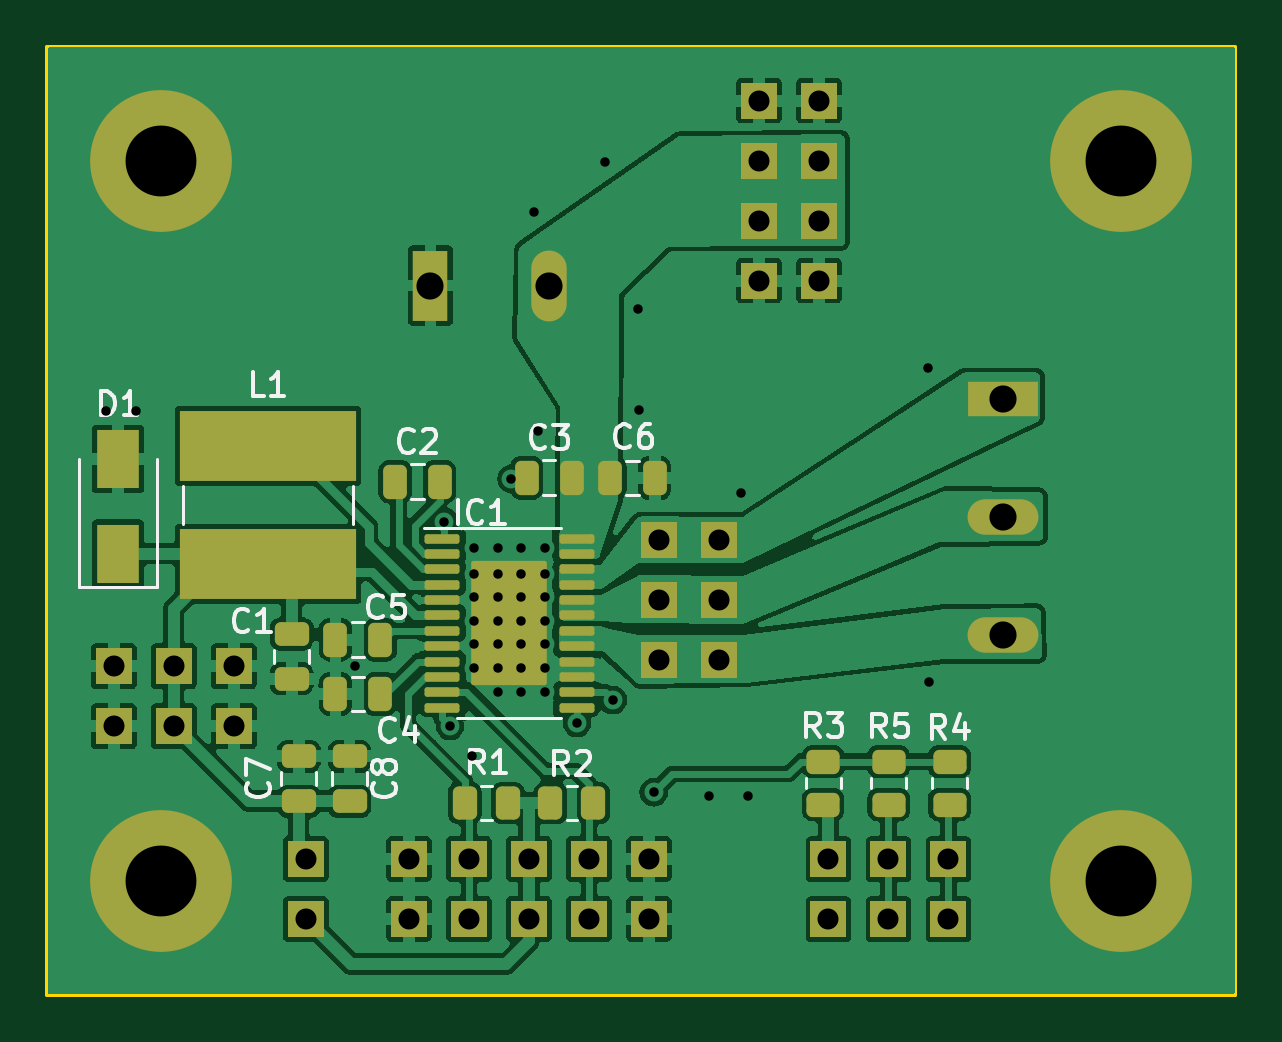
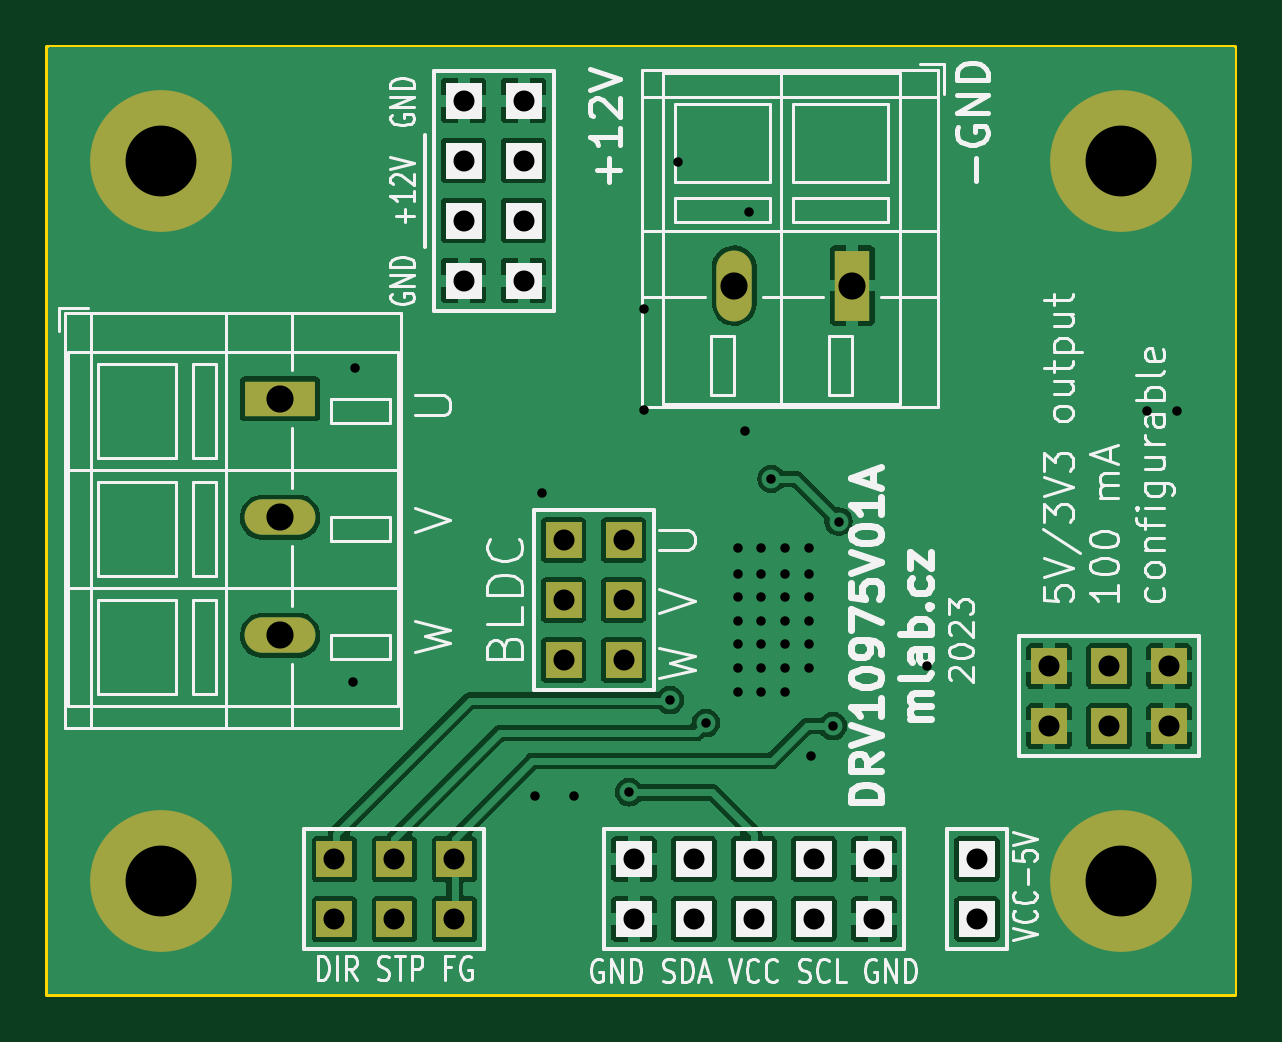
Circuit board: 11 layer files. Board 50.3 x 40.1 mm.
- bottom_copper: DRV10987V01A-B_Cu.gbr (65867 bytes)
- bottom_mask: DRV10987V01A-B_Mask.gbr (1985 bytes)
- paste: DRV10987V01A-B_Paste.gbr (509 bytes)
- bottom_silk: DRV10987V01A-B_Silkscreen.gbr (52554 bytes)
- outline: DRV10987V01A-Edge_Cuts.gbr (649 bytes)
- top_copper: DRV10987V01A-F_Cu.gbr (121960 bytes)
- top_mask: DRV10987V01A-F_Mask.gbr (5057 bytes)
- paste: DRV10987V01A-F_Paste.gbr (3571 bytes)
- top_silk: DRV10987V01A-F_Silkscreen.gbr (19324 bytes)
- drill: DRV10987V01A-NPTH_drill.drl (346 bytes)
- drill: DRV10987V01A-PTH_drill.drl (1785 bytes)

=== bottom_copper: DRV10987V01A-B_Cu.gbr (65867 bytes, source omitted) ===
=== bottom_mask: DRV10987V01A-B_Mask.gbr ===
%TF.GenerationSoftware,KiCad,Pcbnew,7.0.5.1-1-g8f565ef7f0-dirty-deb11*%
%TF.CreationDate,2023-06-30T11:54:53+00:00*%
%TF.ProjectId,DRV10987V01,44525631-3039-4383-9756-30312e6b6963,01A*%
%TF.SameCoordinates,Original*%
%TF.FileFunction,Soldermask,Bot*%
%TF.FilePolarity,Negative*%
%FSLAX46Y46*%
G04 Gerber Fmt 4.6, Leading zero omitted, Abs format (unit mm)*
G04 Created by KiCad (PCBNEW 7.0.5.1-1-g8f565ef7f0-dirty-deb11) date 2023-06-30 11:54:53*
%MOMM*%
%LPD*%
G01*
G04 APERTURE LIST*
%ADD10C,6.000000*%
%ADD11R,1.500000X3.000000*%
%ADD12O,1.500000X3.000000*%
%ADD13R,1.524000X1.524000*%
%ADD14R,3.000000X1.500000*%
%ADD15O,3.000000X1.500000*%
G04 APERTURE END LIST*
D10*
%TO.C,M2*%
X50800000Y40640000D03*
%TD*%
%TO.C,M4*%
X50800000Y10160000D03*
%TD*%
%TO.C,M3*%
X10160000Y10160000D03*
%TD*%
%TO.C,M1*%
X10160000Y40640000D03*
%TD*%
D11*
%TO.C,J11*%
X21550000Y35350000D03*
D12*
X26550000Y35350000D03*
%TD*%
D13*
%TO.C,J4*%
X16275000Y8535000D03*
X16275000Y11075000D03*
%TD*%
%TO.C,J10*%
X13225000Y16700000D03*
X13225000Y19240000D03*
X10685000Y16700000D03*
X10685000Y19240000D03*
X8145000Y16700000D03*
X8145000Y19240000D03*
%TD*%
%TO.C,J2*%
X30800000Y8536250D03*
X30800000Y11076250D03*
X28260000Y8536250D03*
X28260000Y11076250D03*
X25720000Y8536250D03*
X25720000Y11076250D03*
X23180000Y8536250D03*
X23180000Y11076250D03*
X20640000Y8536250D03*
X20640000Y11076250D03*
%TD*%
%TO.C,J5*%
X43480000Y8525000D03*
X43480000Y11065000D03*
X40940000Y8525000D03*
X40940000Y11065000D03*
X38400000Y8525000D03*
X38400000Y11065000D03*
%TD*%
D14*
%TO.C,J12*%
X45775000Y30550000D03*
D15*
X45775000Y25550000D03*
X45775000Y20550000D03*
%TD*%
D13*
%TO.C,J6*%
X31235000Y19500000D03*
X33775000Y19500000D03*
X31235000Y22040000D03*
X33775000Y22040000D03*
X31235000Y24580000D03*
X33775000Y24580000D03*
%TD*%
%TO.C,J3*%
X38000000Y43180000D03*
X35460000Y43180000D03*
X38000000Y40640000D03*
X35460000Y40640000D03*
X38000000Y38100000D03*
X35460000Y38100000D03*
X38000000Y35560000D03*
X35460000Y35560000D03*
%TD*%
M02*

=== paste: DRV10987V01A-B_Paste.gbr ===
%TF.GenerationSoftware,KiCad,Pcbnew,7.0.5.1-1-g8f565ef7f0-dirty-deb11*%
%TF.CreationDate,2023-06-30T11:54:53+00:00*%
%TF.ProjectId,DRV10987V01,44525631-3039-4383-9756-30312e6b6963,01A*%
%TF.SameCoordinates,Original*%
%TF.FileFunction,Paste,Bot*%
%TF.FilePolarity,Positive*%
%FSLAX46Y46*%
G04 Gerber Fmt 4.6, Leading zero omitted, Abs format (unit mm)*
G04 Created by KiCad (PCBNEW 7.0.5.1-1-g8f565ef7f0-dirty-deb11) date 2023-06-30 11:54:53*
%MOMM*%
%LPD*%
G01*
G04 APERTURE LIST*
G04 APERTURE END LIST*
M02*

=== bottom_silk: DRV10987V01A-B_Silkscreen.gbr (52554 bytes, source omitted) ===
=== outline: DRV10987V01A-Edge_Cuts.gbr ===
%TF.GenerationSoftware,KiCad,Pcbnew,7.0.5.1-1-g8f565ef7f0-dirty-deb11*%
%TF.CreationDate,2023-06-30T11:54:53+00:00*%
%TF.ProjectId,DRV10987V01,44525631-3039-4383-9756-30312e6b6963,01A*%
%TF.SameCoordinates,Original*%
%TF.FileFunction,Profile,NP*%
%FSLAX46Y46*%
G04 Gerber Fmt 4.6, Leading zero omitted, Abs format (unit mm)*
G04 Created by KiCad (PCBNEW 7.0.5.1-1-g8f565ef7f0-dirty-deb11) date 2023-06-30 11:54:53*
%MOMM*%
%LPD*%
G01*
G04 APERTURE LIST*
%TA.AperFunction,Profile*%
%ADD10C,0.150000*%
%TD*%
G04 APERTURE END LIST*
D10*
X5334000Y45466000D02*
X55626000Y45466000D01*
X55626000Y5334000D01*
X5334000Y5334000D01*
X5334000Y45466000D01*
M02*

=== top_copper: DRV10987V01A-F_Cu.gbr (121960 bytes, source omitted) ===
=== top_mask: DRV10987V01A-F_Mask.gbr ===
%TF.GenerationSoftware,KiCad,Pcbnew,7.0.5.1-1-g8f565ef7f0-dirty-deb11*%
%TF.CreationDate,2023-06-30T11:54:53+00:00*%
%TF.ProjectId,DRV10987V01,44525631-3039-4383-9756-30312e6b6963,01A*%
%TF.SameCoordinates,Original*%
%TF.FileFunction,Soldermask,Top*%
%TF.FilePolarity,Negative*%
%FSLAX46Y46*%
G04 Gerber Fmt 4.6, Leading zero omitted, Abs format (unit mm)*
G04 Created by KiCad (PCBNEW 7.0.5.1-1-g8f565ef7f0-dirty-deb11) date 2023-06-30 11:54:53*
%MOMM*%
%LPD*%
G01*
G04 APERTURE LIST*
G04 Aperture macros list*
%AMRoundRect*
0 Rectangle with rounded corners*
0 $1 Rounding radius*
0 $2 $3 $4 $5 $6 $7 $8 $9 X,Y pos of 4 corners*
0 Add a 4 corners polygon primitive as box body*
4,1,4,$2,$3,$4,$5,$6,$7,$8,$9,$2,$3,0*
0 Add four circle primitives for the rounded corners*
1,1,$1+$1,$2,$3*
1,1,$1+$1,$4,$5*
1,1,$1+$1,$6,$7*
1,1,$1+$1,$8,$9*
0 Add four rect primitives between the rounded corners*
20,1,$1+$1,$2,$3,$4,$5,0*
20,1,$1+$1,$4,$5,$6,$7,0*
20,1,$1+$1,$6,$7,$8,$9,0*
20,1,$1+$1,$8,$9,$2,$3,0*%
G04 Aperture macros list end*
%ADD10RoundRect,0.250000X-0.250000X-0.475000X0.250000X-0.475000X0.250000X0.475000X-0.250000X0.475000X0*%
%ADD11C,6.000000*%
%ADD12RoundRect,0.250000X0.475000X-0.250000X0.475000X0.250000X-0.475000X0.250000X-0.475000X-0.250000X0*%
%ADD13R,1.800000X2.500000*%
%ADD14RoundRect,0.250000X0.250000X0.475000X-0.250000X0.475000X-0.250000X-0.475000X0.250000X-0.475000X0*%
%ADD15RoundRect,0.250000X-0.450000X0.262500X-0.450000X-0.262500X0.450000X-0.262500X0.450000X0.262500X0*%
%ADD16RoundRect,0.250000X-0.262500X-0.450000X0.262500X-0.450000X0.262500X0.450000X-0.262500X0.450000X0*%
%ADD17R,7.500000X3.000000*%
%ADD18RoundRect,0.100000X-0.637500X-0.100000X0.637500X-0.100000X0.637500X0.100000X-0.637500X0.100000X0*%
%ADD19RoundRect,0.100000X-1.500000X-2.530000X1.500000X-2.530000X1.500000X2.530000X-1.500000X2.530000X0*%
%ADD20RoundRect,0.250000X0.262500X0.450000X-0.262500X0.450000X-0.262500X-0.450000X0.262500X-0.450000X0*%
%ADD21R,1.500000X3.000000*%
%ADD22O,1.500000X3.000000*%
%ADD23R,1.524000X1.524000*%
%ADD24R,3.000000X1.500000*%
%ADD25O,3.000000X1.500000*%
G04 APERTURE END LIST*
D10*
%TO.C,C5*%
X17530000Y20360000D03*
X19430000Y20360000D03*
%TD*%
D11*
%TO.C,M2*%
X50800000Y40640000D03*
%TD*%
D12*
%TO.C,C7*%
X15975000Y13525000D03*
X15975000Y15425000D03*
%TD*%
D11*
%TO.C,M4*%
X50800000Y10160000D03*
%TD*%
D13*
%TO.C,D1*%
X8325000Y24000000D03*
X8325000Y28000000D03*
%TD*%
D14*
%TO.C,C6*%
X31050000Y27200000D03*
X29150000Y27200000D03*
%TD*%
D15*
%TO.C,R5*%
X40950000Y15200000D03*
X40950000Y13375000D03*
%TD*%
D16*
%TO.C,R2*%
X26625000Y13450000D03*
X28450000Y13450000D03*
%TD*%
D15*
%TO.C,R3*%
X38175000Y15200000D03*
X38175000Y13375000D03*
%TD*%
D12*
%TO.C,C1*%
X15675000Y18700000D03*
X15675000Y20600000D03*
%TD*%
D10*
%TO.C,C4*%
X17530000Y18060000D03*
X19430000Y18060000D03*
%TD*%
D11*
%TO.C,M3*%
X10160000Y10160000D03*
%TD*%
%TO.C,M1*%
X10160000Y40640000D03*
%TD*%
D12*
%TO.C,C8*%
X18125000Y13525000D03*
X18125000Y15425000D03*
%TD*%
D17*
%TO.C,L1*%
X14675000Y23550000D03*
X14675000Y28550000D03*
%TD*%
D10*
%TO.C,C3*%
X25630000Y27215000D03*
X27530000Y27215000D03*
%TD*%
D18*
%TO.C,IC1*%
X22030000Y24635000D03*
X22030000Y23985000D03*
X22030000Y23335000D03*
X22030000Y22685000D03*
X22030000Y22035000D03*
X22030000Y21385000D03*
X22030000Y20735000D03*
X22030000Y20085000D03*
X22030000Y19435000D03*
X22030000Y18785000D03*
X22030000Y18135000D03*
X22030000Y17485000D03*
X27755000Y17485000D03*
X27755000Y18135000D03*
X27755000Y18785000D03*
X27755000Y19435000D03*
X27755000Y20085000D03*
X27755000Y20735000D03*
X27755000Y21385000D03*
X27755000Y22035000D03*
X27755000Y22685000D03*
X27755000Y23335000D03*
X27755000Y23985000D03*
X27755000Y24635000D03*
D19*
X24892500Y21060000D03*
%TD*%
D15*
%TO.C,R4*%
X43525000Y15200000D03*
X43525000Y13375000D03*
%TD*%
D20*
%TO.C,R1*%
X24825000Y13450000D03*
X23000000Y13450000D03*
%TD*%
D10*
%TO.C,C2*%
X20050000Y27050000D03*
X21950000Y27050000D03*
%TD*%
D21*
%TO.C,J11*%
X21550000Y35350000D03*
D22*
X26550000Y35350000D03*
%TD*%
D23*
%TO.C,J4*%
X16275000Y8535000D03*
X16275000Y11075000D03*
%TD*%
%TO.C,J10*%
X13225000Y16700000D03*
X13225000Y19240000D03*
X10685000Y16700000D03*
X10685000Y19240000D03*
X8145000Y16700000D03*
X8145000Y19240000D03*
%TD*%
%TO.C,J2*%
X30800000Y8536250D03*
X30800000Y11076250D03*
X28260000Y8536250D03*
X28260000Y11076250D03*
X25720000Y8536250D03*
X25720000Y11076250D03*
X23180000Y8536250D03*
X23180000Y11076250D03*
X20640000Y8536250D03*
X20640000Y11076250D03*
%TD*%
%TO.C,J5*%
X43480000Y8525000D03*
X43480000Y11065000D03*
X40940000Y8525000D03*
X40940000Y11065000D03*
X38400000Y8525000D03*
X38400000Y11065000D03*
%TD*%
D24*
%TO.C,J12*%
X45775000Y30550000D03*
D25*
X45775000Y25550000D03*
X45775000Y20550000D03*
%TD*%
D23*
%TO.C,J6*%
X31235000Y19500000D03*
X33775000Y19500000D03*
X31235000Y22040000D03*
X33775000Y22040000D03*
X31235000Y24580000D03*
X33775000Y24580000D03*
%TD*%
%TO.C,J3*%
X38000000Y43180000D03*
X35460000Y43180000D03*
X38000000Y40640000D03*
X35460000Y40640000D03*
X38000000Y38100000D03*
X35460000Y38100000D03*
X38000000Y35560000D03*
X35460000Y35560000D03*
%TD*%
M02*

=== paste: DRV10987V01A-F_Paste.gbr (3571 bytes, source withheld) ===
=== top_silk: DRV10987V01A-F_Silkscreen.gbr (19324 bytes, source omitted) ===
=== drill: DRV10987V01A-NPTH_drill.drl ===
M48
; DRILL file {KiCad 7.0.5.1-1-g8f565ef7f0-dirty-deb11} date Fri Jun 30 11:54:53 2023
; FORMAT={3:3/ absolute / metric / suppress leading zeros}
; #@! TF.CreationDate,2023-06-30T11:54:53+00:00
; #@! TF.GenerationSoftware,Kicad,Pcbnew,7.0.5.1-1-g8f565ef7f0-dirty-deb11
; #@! TF.FileFunction,NonPlated,1,2,NPTH
FMAT,2
METRIC,TZ
%
G90
G05
T0
M30

=== drill: DRV10987V01A-PTH_drill.drl ===
M48
; DRILL file {KiCad 7.0.5.1-1-g8f565ef7f0-dirty-deb11} date Fri Jun 30 11:54:53 2023
; FORMAT={3:3/ absolute / metric / suppress leading zeros}
; #@! TF.CreationDate,2023-06-30T11:54:53+00:00
; #@! TF.GenerationSoftware,Kicad,Pcbnew,7.0.5.1-1-g8f565ef7f0-dirty-deb11
; #@! TF.FileFunction,Plated,1,2,PTH
FMAT,2
METRIC,TZ
; #@! TA.AperFunction,Plated,PTH,ViaDrill
T1C0.400
; #@! TA.AperFunction,Plated,PTH,ComponentDrill
T2C0.889
; #@! TA.AperFunction,Plated,PTH,ComponentDrill
T3C1.150
; #@! TA.AperFunction,Plated,PTH,ComponentDrill
T4C3.000
%
G90
G05
T1
X7825Y30025
X9075Y30050
X18375Y19225
X22130Y25360
X22375Y16700
X23300Y15450
X23400Y24260
X23400Y23160
X23400Y22160
X23400Y21160
X23400Y20160
X23400Y19160
X24400Y24260
X24400Y23160
X24400Y22160
X24400Y21160
X24400Y20160
X24400Y19160
X24400Y18160
X24980Y27165
X25400Y24260
X25400Y23160
X25400Y22160
X25400Y21160
X25400Y20160
X25400Y19160
X25400Y18160
X25925Y38450
X26100Y29175
X26400Y24260
X26400Y23160
X26400Y22160
X26400Y21160
X26400Y20160
X26400Y19160
X26400Y18160
X27750Y16825
X28925Y40575
X29275Y17800
X30350Y34375
X30375Y30100
X31000Y13900
X33325Y13725
X34700Y26575
X35000Y13750
X42625Y31850
X42675Y18550
T2
X8145Y19240
X8145Y16700
X10685Y19240
X10685Y16700
X13225Y19240
X13225Y16700
X16275Y11075
X16275Y8535
X20640Y11076
X20640Y8536
X23180Y11076
X23180Y8536
X25720Y11076
X25720Y8536
X28260Y11076
X28260Y8536
X30800Y11076
X30800Y8536
X31235Y24580
X31235Y22040
X31235Y19500
X33775Y24580
X33775Y22040
X33775Y19500
X35460Y43180
X35460Y40640
X35460Y38100
X35460Y35560
X38000Y43180
X38000Y40640
X38000Y38100
X38000Y35560
X38400Y11065
X38400Y8525
X40940Y11065
X40940Y8525
X43480Y11065
X43480Y8525
T3
X21550Y35350
X26550Y35350
X45775Y30550
X45775Y25550
X45775Y20550
T4
X10160Y40640
X10160Y10160
X50800Y40640
X50800Y10160
T0
M30
